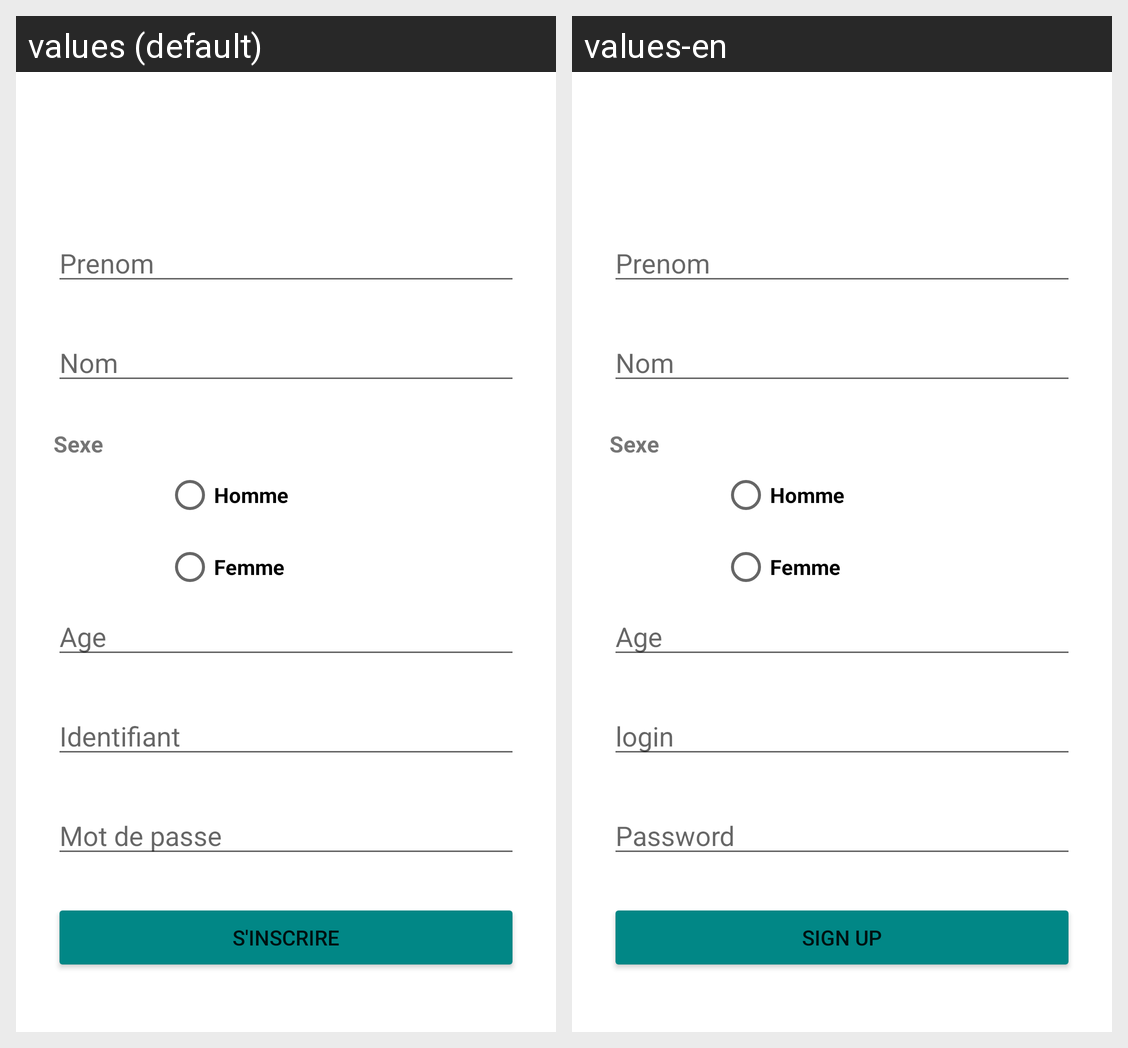

Here is an Android app screen in its default locale and in the app's own translations. Write out the translated-string differences for the strings that appear on this screen.
Android screen res/layout/activity_inscription.xml rendered under 2 locales, left to right: values (default), values-en. Device: Nexus 5 (rendered at 1080×1920; each locale shown at half size, 540×960, under a caption strip naming it); theme Theme.Tawfekh.
Strings drawn on this screen, with the default value and each locale's value (text and hints the layout hard-codes, and strings that could not be matched under every locale, appear in the picture but are not listed):

first_name
  values: Prenom
  values-en: Prenom  [not translated; the default value is used]

last_name
  values: Nom
  values-en: Nom  [not translated; the default value is used]

sex
  values: Sexe
  values-en: Sexe  [not translated; the default value is used]

man
  values: Homme
  values-en: Homme  [not translated; the default value is used]

woman
  values: Femme
  values-en: Femme  [not translated; the default value is used]

age
  values: Age
  values-en: Age  [not translated; the default value is used]

login
  values: Identifiant
  values-en: login

password
  values: Mot de passe
  values-en: Password

sign_up
  values: S'inscrire
  values-en: Sign up
